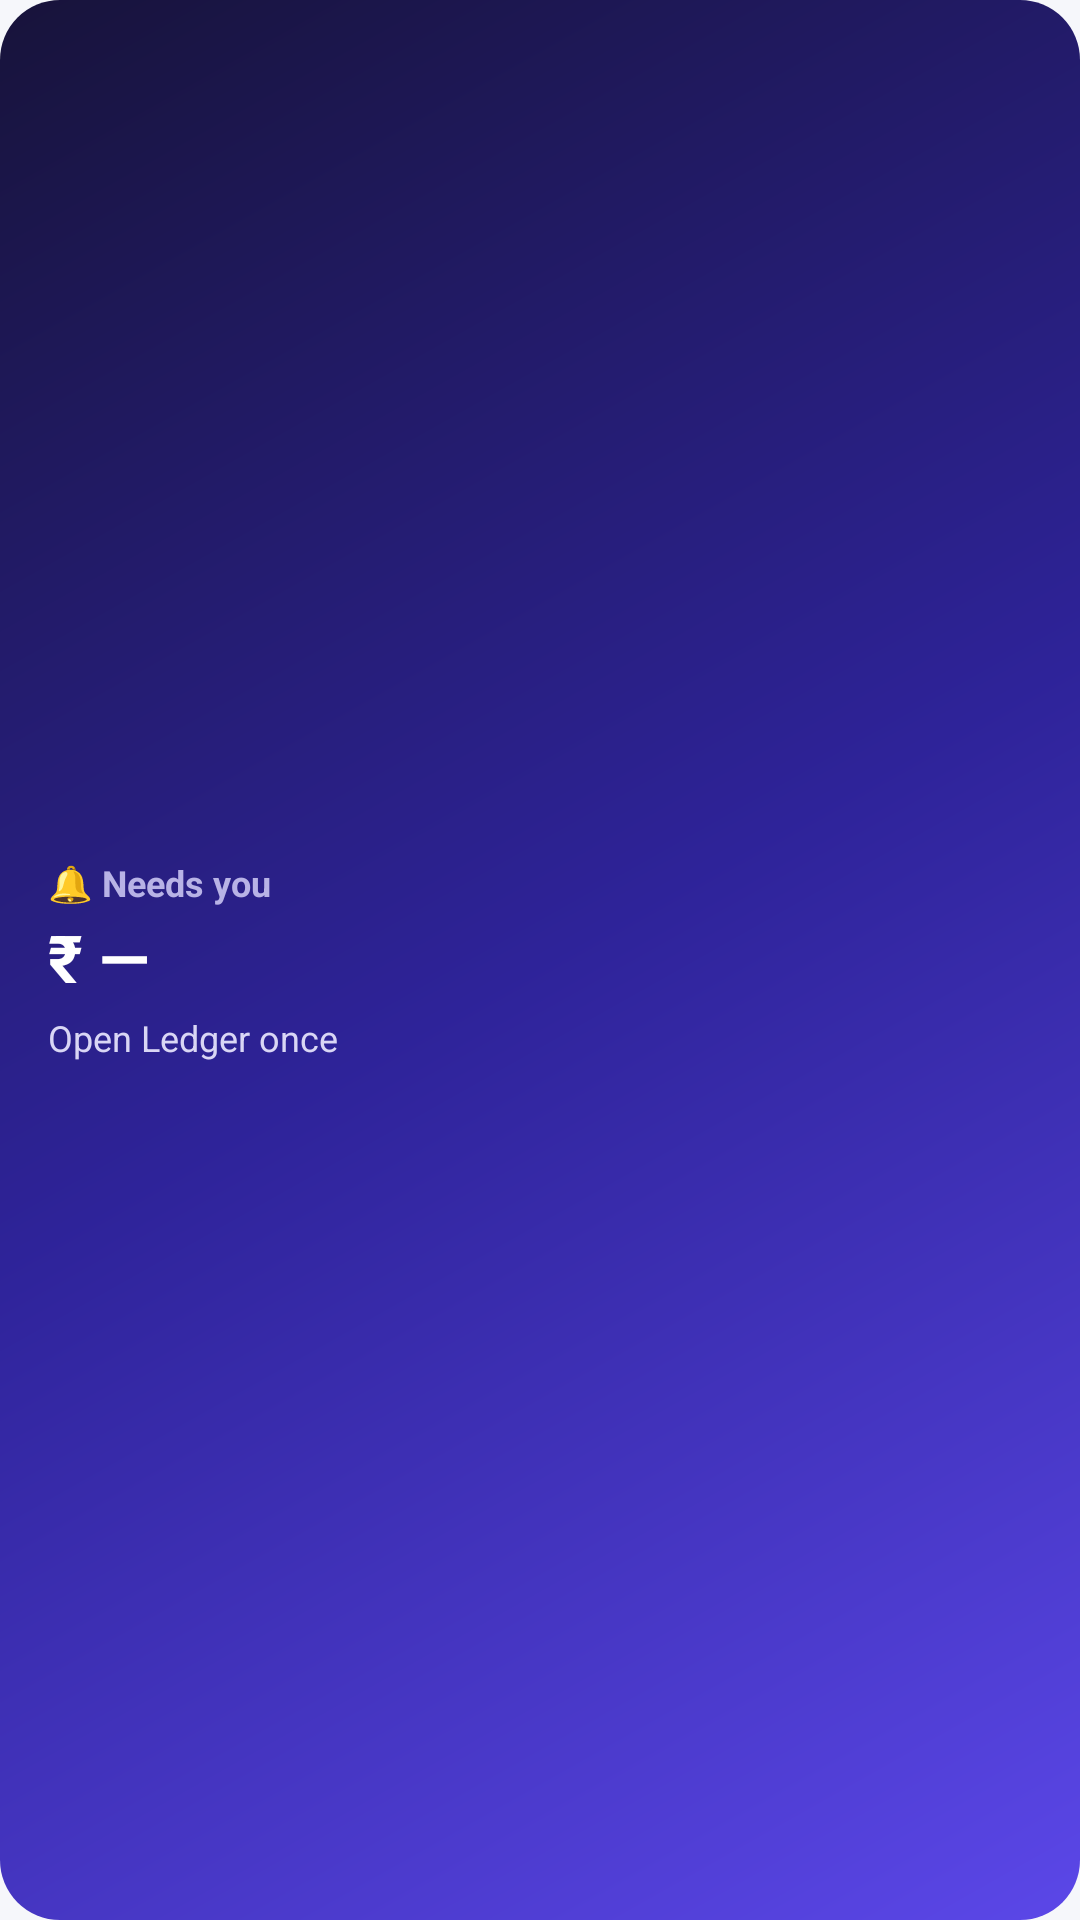

Layout XML and referenced resources for this Android screen:
<!-- AndroidManifest.xml: application theme Theme.Ledger -->
<!-- res/layout/widget_needs.xml -->
<?xml version="1.0" encoding="utf-8"?>
<LinearLayout xmlns:android="http://schemas.android.com/apk/res/android" android:id="@+id/w_root" android:layout_width="match_parent" android:layout_height="match_parent" android:orientation="vertical" android:background="@drawable/widget_bg" android:padding="16dp" android:gravity="center_vertical">
    <TextView android:id="@+id/w_title" android:layout_width="wrap_content" android:layout_height="wrap_content" android:text="🔔 Needs you" android:textColor="#FFB8B3E6" android:textSize="12sp" android:textStyle="bold" android:maxLines="1" />
    <TextView android:id="@+id/w_value" android:layout_width="wrap_content" android:layout_height="wrap_content" android:text="₹ —" android:textColor="#FFFFFFFF" android:textSize="22sp" android:textStyle="bold" android:maxLines="1" android:layout_marginTop="2dp" />
    <TextView android:id="@+id/w_sub" android:layout_width="match_parent" android:layout_height="wrap_content" android:text="Open Ledger once" android:textColor="#FFD9D6F5" android:textSize="12sp" android:maxLines="4" android:ellipsize="end" android:layout_marginTop="4dp" />
</LinearLayout>
<!-- resources referenced by this layout -->
<resources>
  <!-- drawable widget_bg (drawable) -->
  <?xml version="1.0" encoding="utf-8"?>
  <shape xmlns:android="http://schemas.android.com/apk/res/android" android:shape="rectangle">
      <gradient android:angle="315" android:startColor="#FF17133A" android:centerColor="#FF2E2399" android:endColor="#FF5B47E8" />
      <corners android:radius="20dp" />
  </shape>
  <style name="Theme.Ledger" parent="Theme.AppCompat.DayNight.NoActionBar">
          <item name="android:windowBackground">@color/bg</item>
          <item name="android:statusBarColor">@color/bg</item>
          <item name="android:navigationBarColor">@color/bg</item>
          <item name="colorPrimary">@color/brand</item>
          <item name="colorAccent">@color/brand</item>
      </style>
  <color name="bg">#F6F7FB</color>
  <color name="brand">#5B5BF7</color>
</resources>
